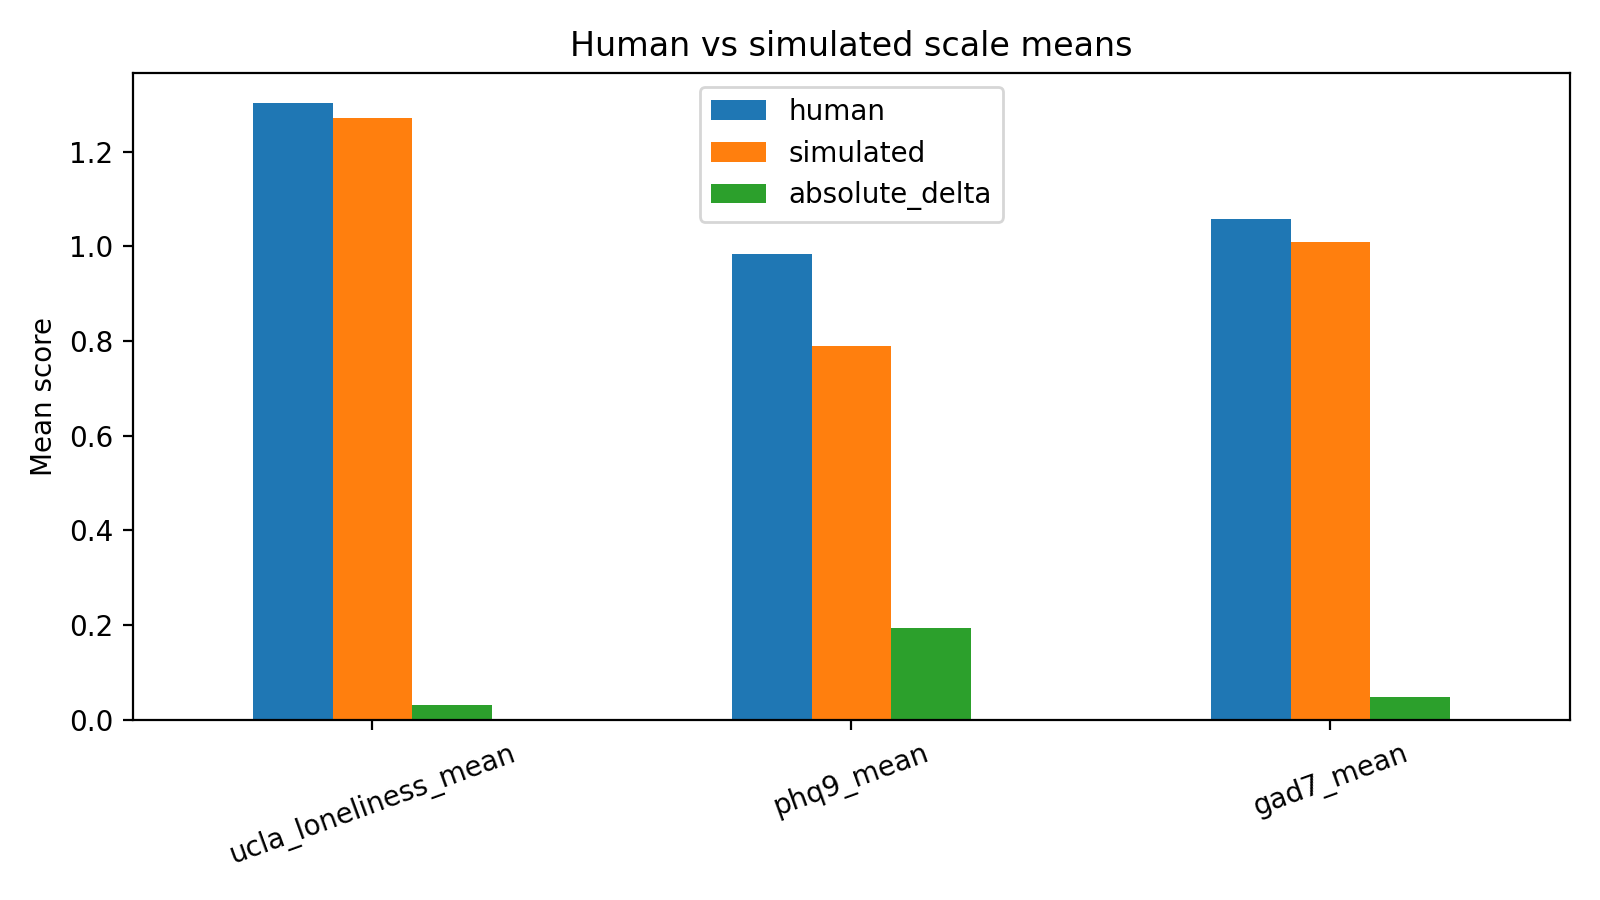

The table this chart was drawn from, first rows:
scale, human, simulated, absolute_delta
ucla_loneliness_mean, 1.302, 1.27, 0.03125
phq9_mean, 0.9833, 0.7903, 0.1931
gad7_mean, 1.057, 1.009, 0.04821
